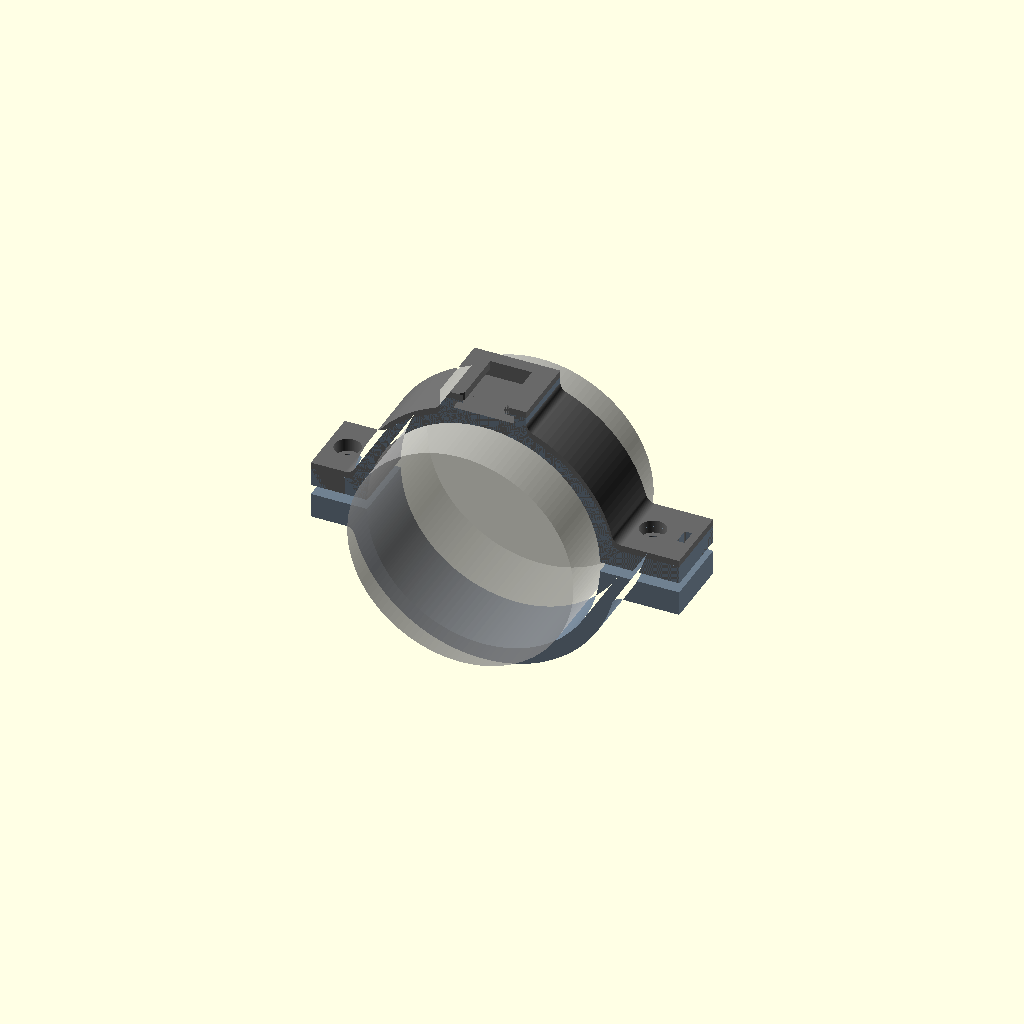
Cell 1 — every parameter at its default value.
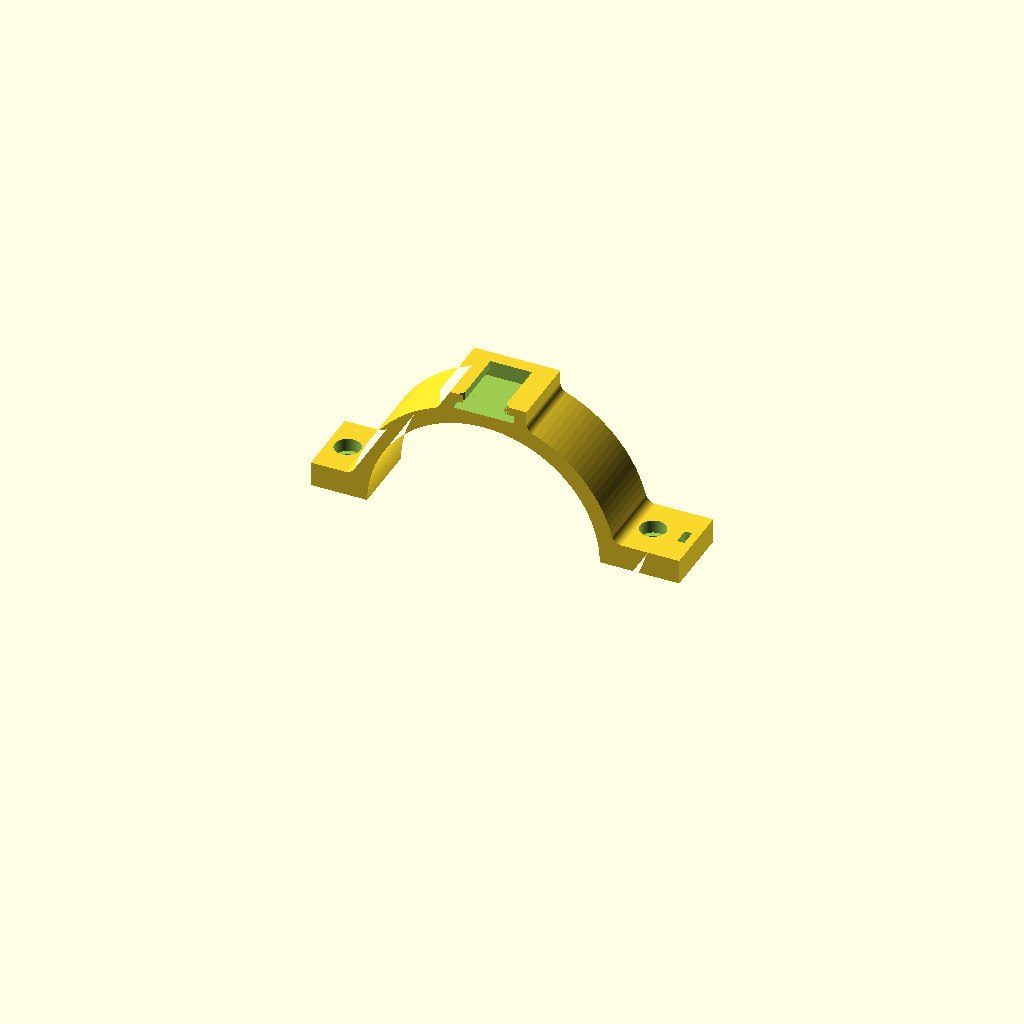
Cell 2 — part set to "top", the other parameters unchanged.
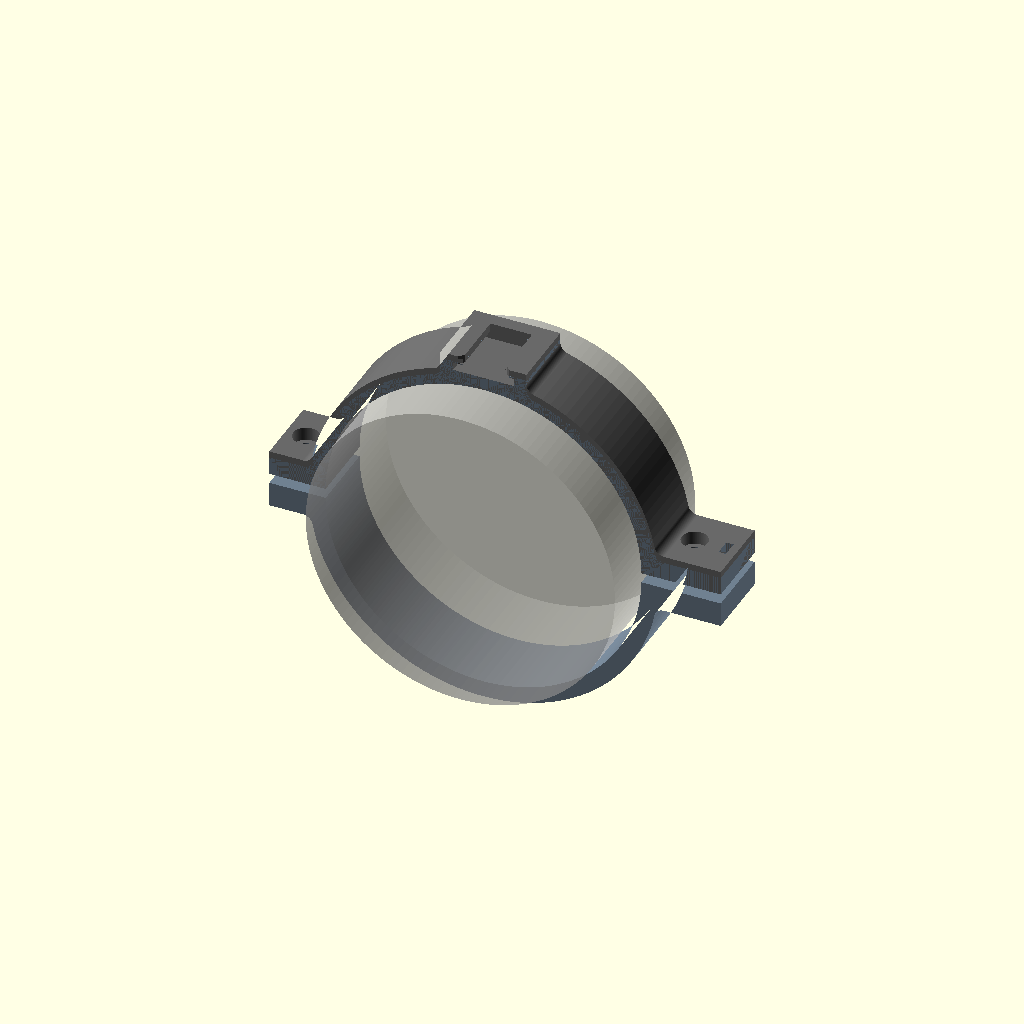
Cell 3: the same model with lens_preset = "EF 24 f/1.4L II".
One fixed orthographic camera (rotation 55°, 0°, 25°; colour scheme Cornfield) for every cell.
OpenSCAD source file hardware/lens-clamp-ring/lens_clamp_ring.scad:
// Lens clamp ring with cold/hot-shoe slot and/or 1/4"-20 mount
// ---------------------------------------------------------------
// A two-piece clamp that bolts around a Canon (or any) lens barrel and
// carries an accessory mount on top: an ISO 518 shoe slot (accepts the
// foot of a teleprompter, light, mic, etc.), a 1/4"-20 threaded mount, or
// both (shoe slot with a 1/4"-20 hole in its floor).
//
// Coordinate system: lens optical axis = Y. The split line is horizontal
// (Z = 0), clamp bolts run vertically through the side ears, and the
// accessory mount sits on top of the upper half.
//
// MEASURE YOUR LENS with calipers at the spot where the ring will sit
// (a non-rotating part of the barrel — never on the zoom or focus ring).
// The presets below are Canon's published *maximum* diameters and are only
// a starting point; the barrel is often narrower where you clamp.
//
// Print in PETG, ASA or ABS (PLA creeps under clamp load and in a hot car).
// 4+ perimeters, 30-40% infill. Line the bore with 1 mm adhesive felt or
// rubber tape (or print a TPU band) so the ring grips without marking the lens.
//
// Hardware: 2x M4 socket-head screws (length ~ 2*ear_t, 16 mm by default)
// + 2x M4 hex nuts. For the 1/4"-20 mount: a 1/4"-20 heat-set insert,
// a 1/4"-20 hex nut, or tap the hole directly (see quarter20_style).

/* [What to render] */
// assembly = preview with both halves; plate = both halves laid out for printing;
// fit_test = thin, mount-less slice of both halves to check the bore size fast
part = "assembly"; // [assembly, top, bottom, plate, fit_test]

/* [Lens] */
// Pick a preset or "custom" and set lens_d yourself
lens_preset = "EF 24 f/2.8 IS USM"; // [custom, EF 24 f/2.8 IS USM, EF 24 f/1.4L II, EF 24-70 f/2.8L II, EF 70-200 f/2.8L IS II/III, EF 24-105 f/4L IS, RF 24-70 f/2.8L IS, RF 24-105 f/4L IS, EF 50 f/1.8 STM]
// Measured barrel diameter at the clamp location (mm)
lens_d = 83.5;
// Liner thickness inside the bore (felt / rubber / TPU). 0 = bare plastic
liner_t = 1.0;
// Material removed from the split faces in total; this is the clamp squeeze
// applied to the liner when the bolts are tightened
clamp_gap = 1.0;

/* [Ring] */
// Radial wall thickness
wall = 5;
// Axial width of the ring (along the lens)
ring_w = 22;
// Ear thickness per half (vertical, at the clamp bolts)
ear_t = 8;
// How far the ears stick out past the ring
ear_len = 12;
// Fillet radius where ears / mount meet the ring
fillet = 3;
// Width of the fit_test slice
fit_test_w = 10;

/* [Cable tie] */
// Tab with a zip-tie slot on the +X ear to anchor the monitor's power cord
cable_tie = true;
tie_tab = 7;
tie_slot = [2.2, 5];  // fits ties up to ~4.5 mm wide

/* [Clamp hardware] */
bolt_clear_d = 4.5;   // M4 clearance
bolt_head_d = 7.8;    // M4 socket head + clearance
bolt_head_depth = 4;
nut_af = 7.0;         // M4 nut across flats
nut_t = 3.4;          // M4 nut thickness + clearance

/* [Accessory mount] */
mount_type = "shoe"; // [shoe, quarter20, both]
// Width of the mount block (across the lens)
mount_w = 26;
// Minimum plastic between any mount feature and the bore
bore_skin = 2;

/* [Shoe slot (ISO 518)] */
// Fit tolerance added to the nominal 18 x 2 mm shoe foot
shoe_tol = 0.4;
shoe_foot_w = 18.0;
shoe_foot_t = 2.0;
// Width of the opening between the rails (foot neck must pass through)
shoe_open_w = 12.6;
// Thickness of the retaining rails over the channel
shoe_rail_t = 2.5;
// Depth of the channel along the lens axis; the rest is an end stop
shoe_depth = 18;

/* [1/4"-20 mount] */
quarter20_style = "insert"; // [insert, nut, tap]
// Heat-set insert hole: check your insert's datasheet
insert_hole_d = 8.0;
insert_len = 8.0;
// Captive 1/4"-20 hex nut (7/16" AF)
q_nut_af = 11.3;
q_nut_t = 6.0;
q_nut_cover = 3.0;    // plastic between mount face and the nut
q_clear_d = 6.8;      // 1/4" screw clearance
// Tap-drill hole for tapping 1/4"-20 directly into the plastic (#7 drill)
tap_d = 5.1;
tap_depth = 9;

/* [Hidden] */
$fn = 128;
eps = 0.01;

preset_d =
    lens_preset == "EF 24 f/2.8 IS USM"          ? 68.4 :
    lens_preset == "EF 24 f/1.4L II"             ? 93.5 :
    lens_preset == "EF 24-70 f/2.8L II"          ? 88.5 :
    lens_preset == "EF 70-200 f/2.8L IS II/III"  ? 88.8 :
    lens_preset == "EF 24-105 f/4L IS"           ? 83.5 :
    lens_preset == "RF 24-70 f/2.8L IS"          ? 88.5 :
    lens_preset == "RF 24-105 f/4L IS"           ? 83.5 :
    lens_preset == "EF 50 f/1.8 STM"             ? 69.2 :
    lens_d;

fit_test = part == "fit_test";
// Effective axial width
w = fit_test ? fit_test_w : ring_w;

inner_r = preset_d / 2 + liner_t;
outer_r = inner_r + wall;
bolt_x = outer_r + ear_len / 2;

has_shoe = !fit_test && (mount_type == "shoe" || mount_type == "both");
has_q20  = !fit_test && (mount_type == "quarter20" || mount_type == "both");
has_tie  = !fit_test && cable_tie;

shoe_ch_w = shoe_foot_w + shoe_tol;
shoe_ch_h = shoe_foot_t + shoe_tol;
shoe_stack = has_shoe ? shoe_rail_t + shoe_ch_h : 0;

// Depth the 1/4"-20 feature needs below the surface it starts from
q20_depth =
    !has_q20                     ? 2 :
    quarter20_style == "insert"  ? insert_len + 1 :
    quarter20_style == "nut"     ? q_nut_cover + q_nut_t + 1 :
                                   tap_depth;

// Top of the mount block: tall enough that nothing breaks into the bore
mount_top = max(outer_r + 3, inner_r + bore_skin + q20_depth + shoe_stack);
// Surface the 1/4"-20 feature starts from (shoe floor, or block top)
q20_face = mount_top - shoe_stack;
// Axial position of the 1/4"-20 feature (centred in the shoe channel if any)
q20_y = has_shoe ? -w / 2 + shoe_depth / 2 : 0;

assert(!has_shoe || w >= shoe_depth + 2,
       "ring_w must be at least shoe_depth + 2 to leave an end stop");
assert(!has_shoe || mount_w >= shoe_ch_w + 4,
       "mount_w too narrow for the shoe channel walls");
assert(clamp_gap < 2 * ear_t - 2, "clamp_gap is far too large");

// ---------- 2D profile (X across, Y here = Z in the part) ----------

module outline_2d() {
    // Fill concave corners between ring, ears and mount block
    offset(r = -fillet) offset(r = fillet) union() {
        circle(r = outer_r);
        // clamp ears
        for (s = [-1, 1])
            translate([s > 0 ? outer_r - wall / 2 : -(outer_r + ear_len), -ear_t])
                square([ear_len + wall / 2 + (s > 0 && has_tie ? tie_tab : 0), 2 * ear_t]);
        // mount block
        if (!fit_test)
            translate([-mount_w / 2, outer_r * 0.5])
                square([mount_w, mount_top - outer_r * 0.5]);
    }
}

module profile_2d() {
    difference() {
        outline_2d();
        circle(r = inner_r);
    }
}

// ---------- 3D features ----------

module clamp_bolts() {
    for (s = [-1, 1]) translate([s * bolt_x, 0, 0]) {
        cylinder(d = bolt_clear_d, h = 4 * ear_t, center = true);
        // socket head counterbore in the top ear
        translate([0, 0, ear_t - bolt_head_depth])
            cylinder(d = bolt_head_d, h = ear_t);
        // hex nut trap in the bottom ear
        translate([0, 0, -ear_t - eps])
            rotate([0, 0, 30]) cylinder(d = nut_af / cos(30), h = nut_t + eps, $fn = 6);
    }
}

module shoe_slot() {
    y0 = -w / 2 - 1;           // open at the -Y end
    len = shoe_depth + 1;
    ch_z = mount_top - shoe_rail_t - shoe_ch_h;
    // channel for the foot
    translate([-shoe_ch_w / 2, y0, ch_z]) cube([shoe_ch_w, len, shoe_ch_h]);
    // opening between the rails
    translate([-shoe_open_w / 2, y0, ch_z]) cube([shoe_open_w, len, shoe_stack + 1]);
    // lead-in chamfer on the open end of the rails
    translate([0, -w / 2, mount_top])
        rotate([-90, 0, 0])
            linear_extrude(height = 1.5, scale = [shoe_open_w / (shoe_open_w + 3), 1])
                square([shoe_open_w + 3, 2 * shoe_rail_t + 0.2], center = true);
}

module quarter20() {
    translate([0, q20_y, q20_face]) {
        if (quarter20_style == "insert") {
            translate([0, 0, -insert_len]) cylinder(d = insert_hole_d, h = insert_len + eps);
            // small lead-in so the insert starts straight
            translate([0, 0, -0.8]) cylinder(d1 = insert_hole_d, d2 = insert_hole_d + 1.2, h = 0.8 + eps);
        } else if (quarter20_style == "nut") {
            // screw clearance through the cover, nut pocket, and room for screw tip
            translate([0, 0, -q20_depth]) cylinder(d = q_clear_d, h = q20_depth + eps);
            // nut pocket with a slot to slide it in from the -Y face
            translate([0, 0, -q_nut_cover - q_nut_t]) {
                rotate([0, 0, 30]) cylinder(d = q_nut_af / cos(30), h = q_nut_t, $fn = 6);
                translate([-q_nut_af / 2, -w, 0]) cube([q_nut_af, w, q_nut_t]);
            }
        } else {
            translate([0, 0, -tap_depth]) cylinder(d = tap_d, h = tap_depth + eps);
        }
    }
}

module full_ring() {
    difference() {
        rotate([90, 0, 0]) linear_extrude(height = w, center = true) profile_2d();
        clamp_bolts();
        if (has_tie)
            translate([outer_r + ear_len + tie_tab / 2, 0, 0])
                cube([tie_slot[0], tie_slot[1], 4 * ear_t], center = true);
        if (has_shoe) shoe_slot();
        if (has_q20) quarter20();
    }
}

// ---------- Halves ----------
// Each half loses clamp_gap/2 at its split face and is shifted back to the
// split line, so the bolted-up bore is slightly undersized vertically and
// squeezes the liner.

big = 4 * (mount_top + ear_len);

module top_half() {
    translate([0, 0, -clamp_gap / 2]) intersection() {
        full_ring();
        translate([-big / 2, -big / 2, clamp_gap / 2]) cube(big);
    }
}

module bottom_half() {
    translate([0, 0, clamp_gap / 2]) intersection() {
        full_ring();
        translate([-big / 2, -big / 2, -big - clamp_gap / 2]) cube(big);
    }
}

module plate() {
    // both halves split-face down
    top_half();
    translate([0, -(w + 10), 0]) rotate([180, 0, 0]) bottom_half();
}

if (part == "assembly") {
    color("DimGray") top_half();
    color("SlateGray") translate([0, 0, -3]) bottom_half();
    // ghost of the lens
    %rotate([90, 0, 0]) cylinder(d = preset_d, h = w + 30, center = true);
} else if (part == "top") {
    top_half();
} else if (part == "bottom") {
    rotate([180, 0, 0]) bottom_half();
} else {
    plate();  // plate and fit_test
}

echo(str("Bore diameter (with liner) = ", 2 * inner_r, " mm, lens = ", preset_d, " mm"));
echo(str("Overall height above lens axis = ", mount_top, " mm"));
Parameter table extracted from the source (name, type, default, range or options):
part: string, default "assembly", options "assembly", "top", "bottom", "plate", "fit_test"
lens_preset: string, default "EF 24 f/2.8 IS USM", options "custom", "EF 24 f/2.8 IS USM", "EF 24 f/1.4L II", "EF 24-70 f/2.8L II", "EF 70-200 f/2.8L IS II/III", "EF 24-105 f/4L IS", "RF 24-70 f/2.8L IS", "RF 24-105 f/4L IS", "EF 50 f/1.8 STM"
lens_d: number, default 83.5
liner_t: number, default 1
clamp_gap: number, default 1
wall: number, default 5
ring_w: number, default 22
ear_t: number, default 8
ear_len: number, default 12
fillet: number, default 3
fit_test_w: number, default 10
cable_tie: bool, default true
tie_tab: number, default 7
tie_slot: vector, default [2.2, 5]
bolt_clear_d: number, default 4.5
bolt_head_d: number, default 7.8
bolt_head_depth: number, default 4
nut_af: number, default 7
nut_t: number, default 3.4
mount_type: string, default "shoe", options "shoe", "quarter20", "both"
mount_w: number, default 26
bore_skin: number, default 2
shoe_tol: number, default 0.4
shoe_foot_w: number, default 18
shoe_foot_t: number, default 2
shoe_open_w: number, default 12.6
shoe_rail_t: number, default 2.5
shoe_depth: number, default 18
quarter20_style: string, default "insert", options "insert", "nut", "tap"
insert_hole_d: number, default 8
insert_len: number, default 8
q_nut_af: number, default 11.3
q_nut_t: number, default 6
q_nut_cover: number, default 3
q_clear_d: number, default 6.8
tap_d: number, default 5.1
tap_depth: number, default 9
